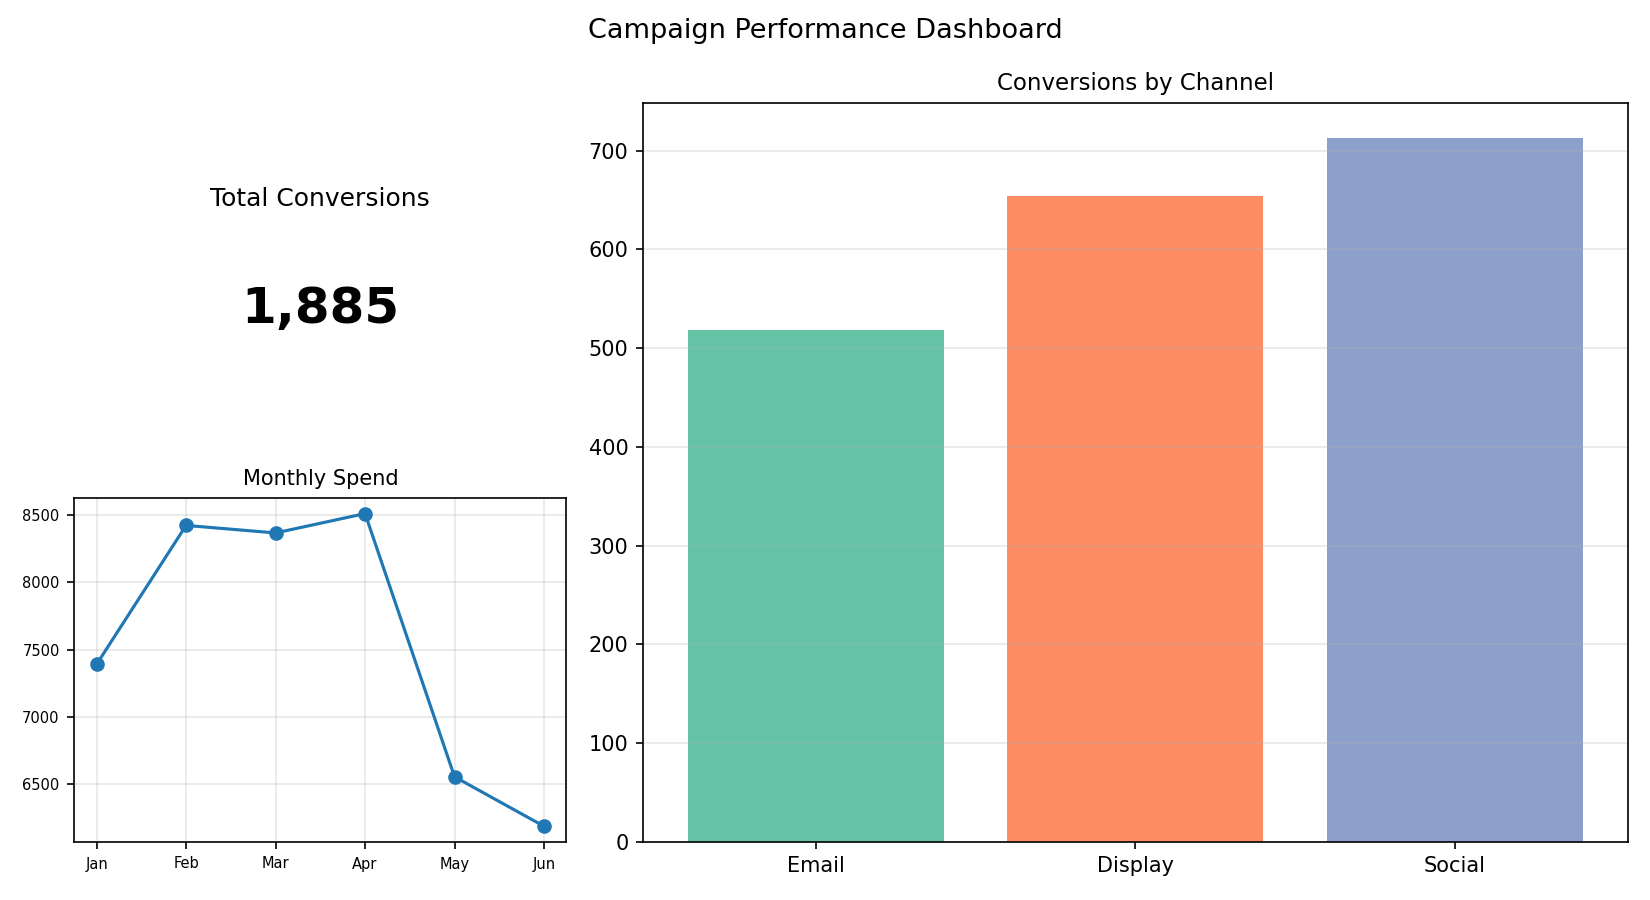

The table this chart was drawn from, first rows:
Channel, Conversions
Email, 518
Display, 654
Social, 713
